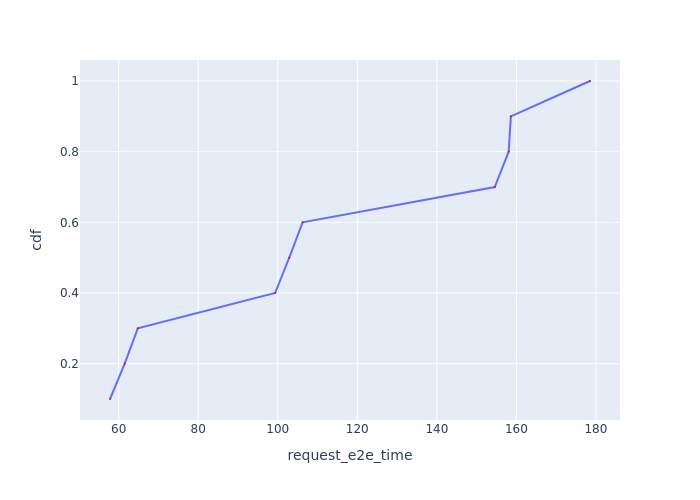

The data file committed next to this chart (first rows):
Request Id, request_e2e_time, cdf
0_0, 57.83, 0.1
0_1, 61.52, 0.2
0_2, 64.81, 0.3
0_3, 99.35, 0.4
0_4, 102.9, 0.5
0_5, 106.3, 0.6
0_6, 154.6, 0.7
0_7, 158.1, 0.8
0_8, 158.6, 0.9
0_9, 178.5, 1.0
